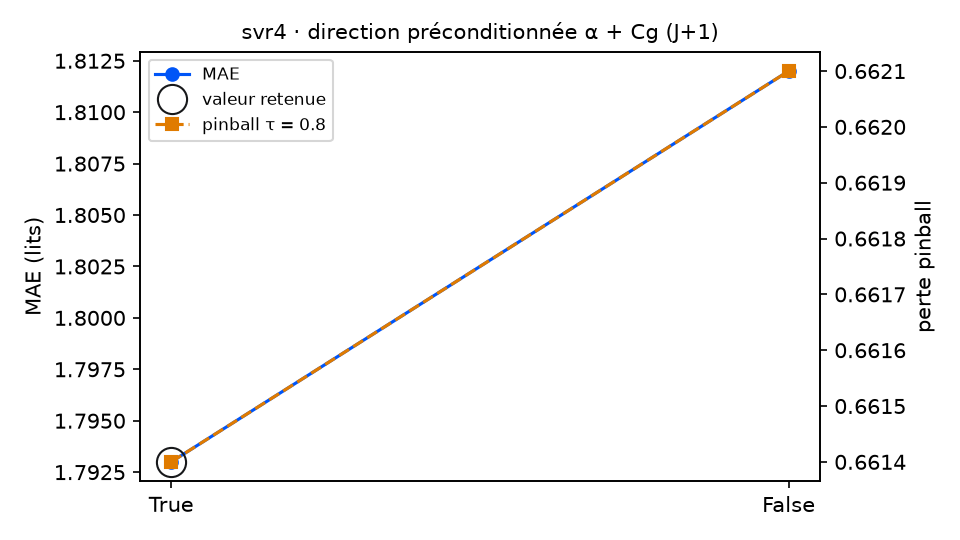

Source data for this figure (header and first rows):
variante; MAE; RMSE; biais; pinball τ=0.8; couverture 90 %; temps (s); DM p (pinball τ=0.8); p Holm; vs choix retenu
preconditionne = True (retenu); 1.793; 2.283; -0.079; 0.6614; 89.1; 9.5; ; ; — choix retenu
preconditionne = False; 1.812; 2.301; -0.072; 0.6621; 89.6; 21.1; 0.7372; 0.7372; équivalent
